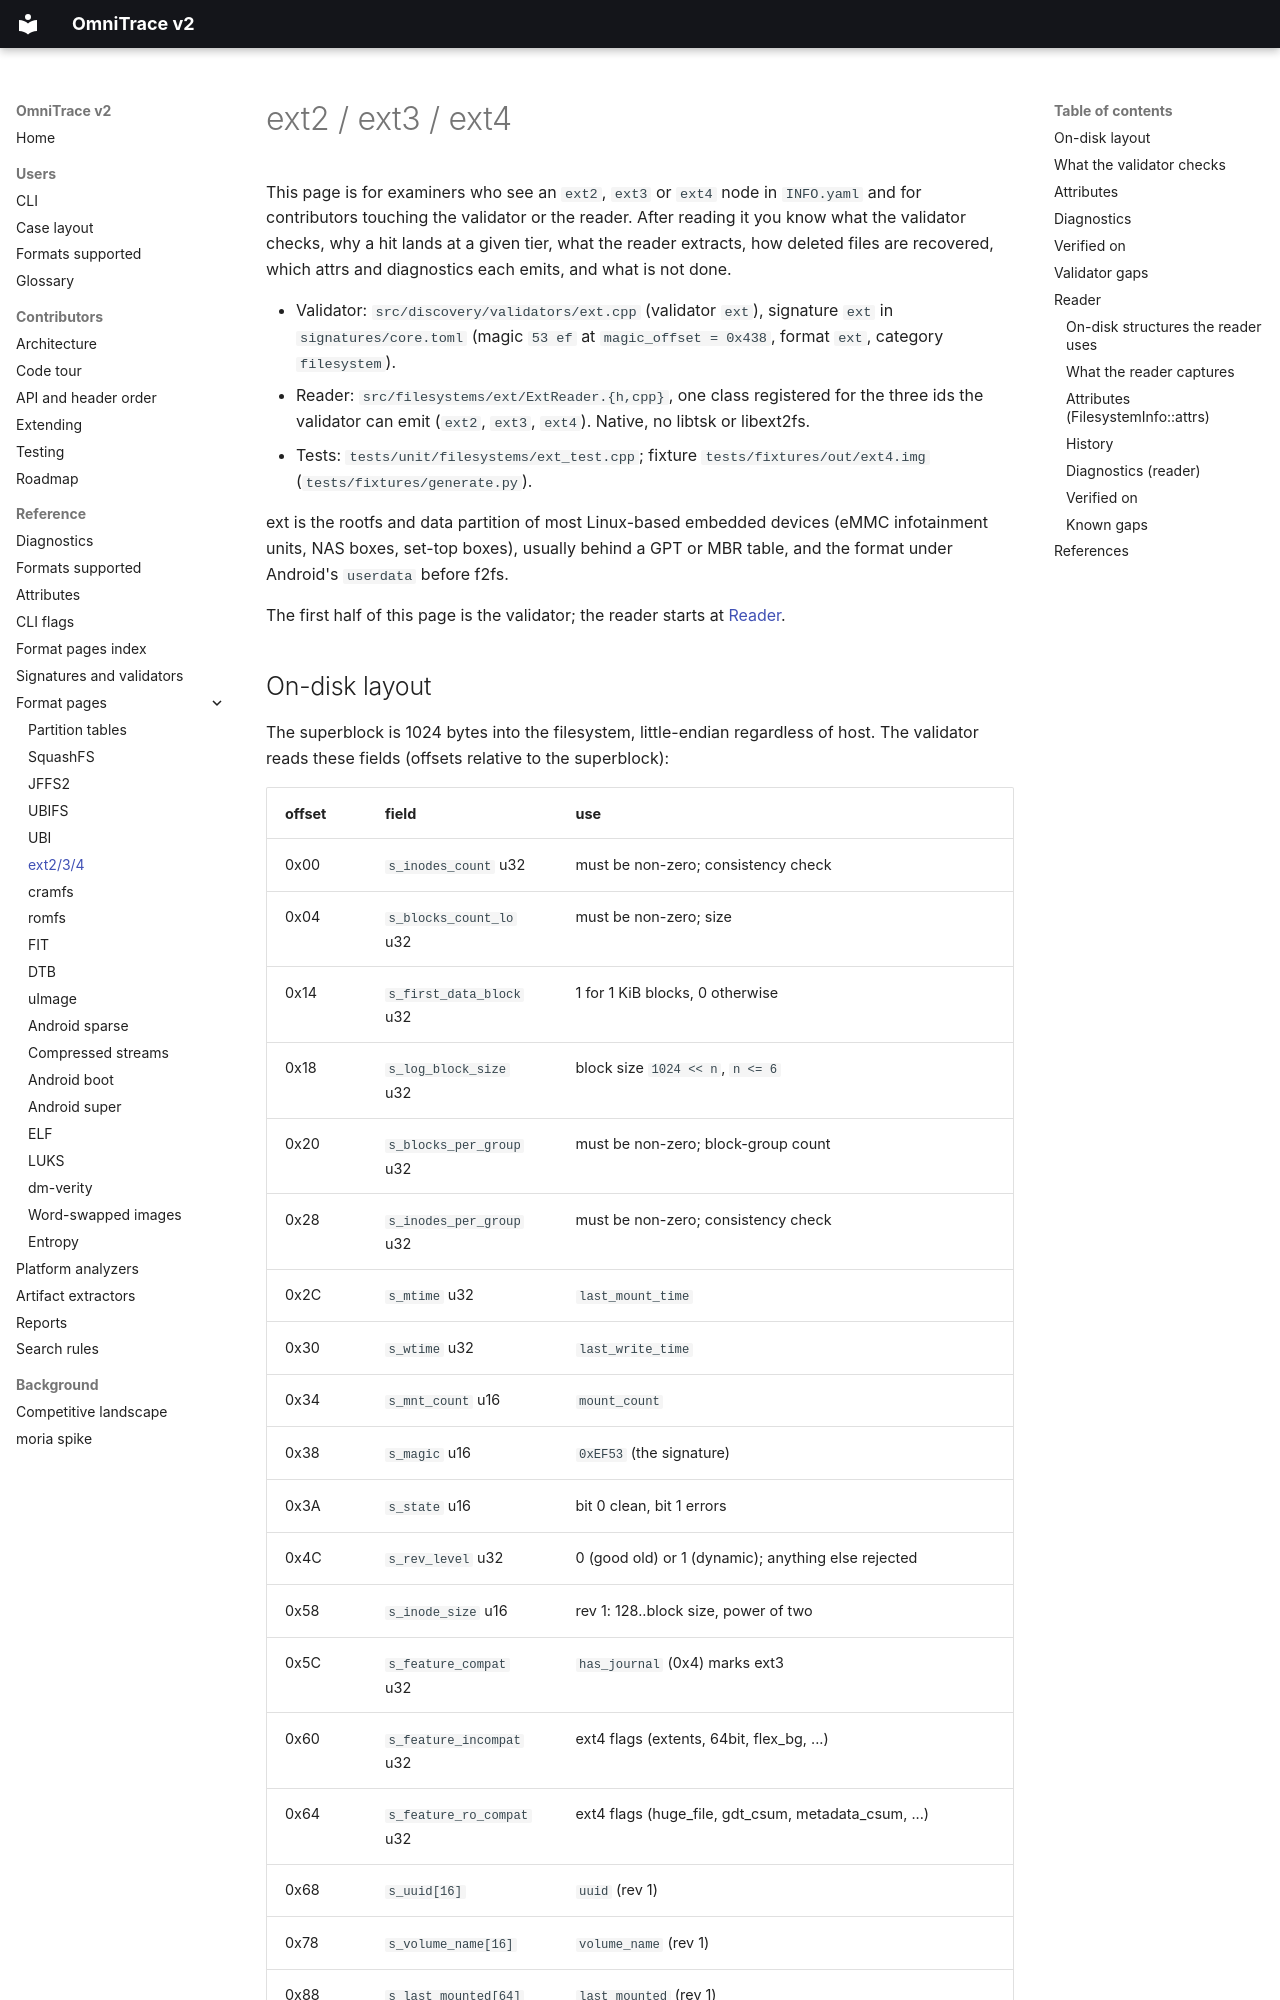

repository: wrongbaud/omnitrace · page: formats/ext/index.html · generator: mkdocs

# ext2 / ext3 / ext4

This page is for examiners who see an `ext2`, `ext3` or `ext4` node in
`INFO.yaml` and for contributors touching the validator or the reader. After
reading it you know what the validator checks, why a hit lands at a given
tier, what the reader extracts, how deleted files are recovered, which attrs
and diagnostics each emits, and what is not done.

* Validator: `src/discovery/validators/ext.cpp` (validator `ext`), signature
  `ext` in `signatures/core.toml` (magic `53 ef` at `magic_offset = 0x438`,
  format `ext`, category `filesystem`).
* Reader: `src/filesystems/ext/ExtReader.{h,cpp}`, one class registered for
  the three ids the validator can emit (`ext2`, `ext3`, `ext4`). Native, no
  libtsk or libext2fs.
* Tests: `tests/unit/filesystems/ext_test.cpp`; fixture
  `tests/fixtures/out/ext4.img` (`tests/fixtures/generate.py`).

ext is the rootfs and data partition of most Linux-based embedded devices
(eMMC infotainment units, NAS boxes, set-top boxes), usually behind a GPT or
MBR table, and the format under Android's `userdata` before f2fs.

The first half of this page is the validator; the reader starts at
[Reader](#reader).

## On-disk layout

The superblock is 1024 bytes into the filesystem, little-endian regardless of
host. The validator reads these fields (offsets relative to the superblock):

| offset | field | use |
|---|---|---|
| 0x00 | `s_inodes_count` u32 | must be non-zero; consistency check |
| 0x04 | `s_blocks_count_lo` u32 | must be non-zero; size |
| 0x14 | `s_first_data_block` u32 | 1 for 1 KiB blocks, 0 otherwise |
| 0x18 | `s_log_block_size` u32 | block size `1024 << n`, `n <= 6` |
| 0x20 | `s_blocks_per_group` u32 | must be non-zero; block-group count |
| 0x28 | `s_inodes_per_group` u32 | must be non-zero; consistency check |
| 0x2C | `s_mtime` u32 | `last_mount_time` |
| 0x30 | `s_wtime` u32 | `last_write_time` |
| 0x34 | `s_mnt_count` u16 | `mount_count` |
| 0x38 | `s_magic` u16 | `0xEF53` (the signature) |
| 0x3A | `s_state` u16 | bit 0 clean, bit 1 errors |
| 0x4C | `s_rev_level` u32 | 0 (good old) or 1 (dynamic); anything else rejected |
| 0x58 | `s_inode_size` u16 | rev 1: 128..block size, power of two |
| 0x5C | `s_feature_compat` u32 | `has_journal` (0x4) marks ext3 |
| 0x60 | `s_feature_incompat` u32 | ext4 flags (extents, 64bit, flex_bg, ...) |
| 0x64 | `s_feature_ro_compat` u32 | ext4 flags (huge_file, gdt_csum, metadata_csum, ...) |
| 0x68 | `s_uuid[16]` | `uuid` (rev 1) |
| 0x78 | `s_volume_name[16]` | `volume_name` (rev 1) |
| 0x88 | `s_last_mounted[64]` | `last_mounted` (rev 1) |
| 0x150 | `s_blocks_count_hi` u32 | high half of the block count when `INCOMPAT_64BIT` (0x80) is set |
| 0x3FC | `s_checksum` u32 | crc32c over bytes 0..0x3FB when `RO_COMPAT_METADATA_CSUM` (0x400) is set |
